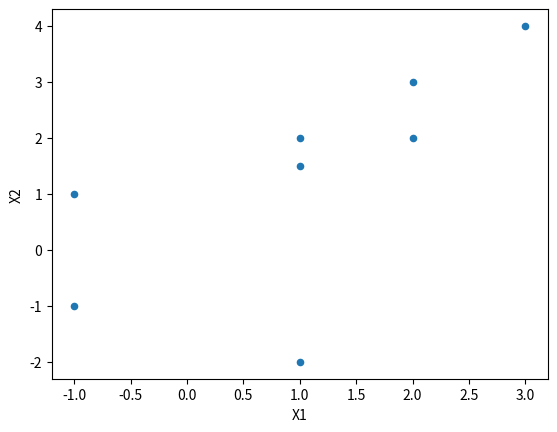
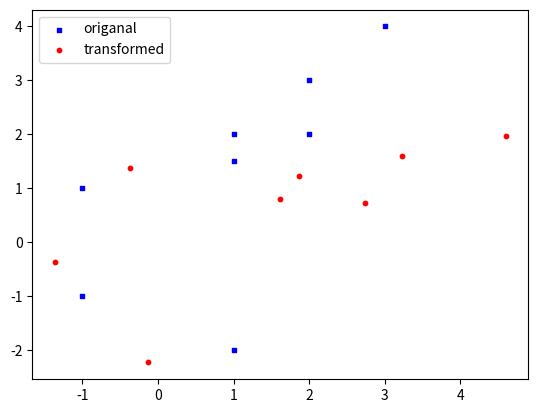
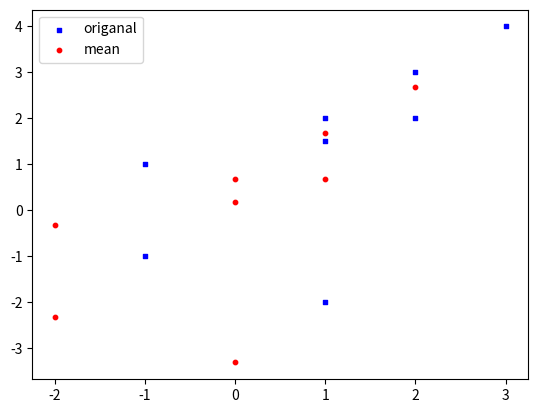

Write the Python code that produced these figures, in order.
import numpy as np
import pandas as pd
import matplotlib.pyplot as plt
import copy
import scipy
from numpy.linalg import eig
def matrix_vector(mat, vec):
    # uses numpy matrix multiplication
    return mat @ vec

def create_graph(dataframe):
    dataframe.plot.scatter(x="X1", y="X2")
    plt.savefig('graph.png')

def create_linear_transformation(data, matrix):
        new_data = copy.deepcopy(data)
        for i in range(len(data[:,0])):
            new_vector = np.array([data[i][0], data[i][1]])
            to_add = matrix @ new_vector
            new_data[i][0] = to_add[0]
            new_data[i][1] = to_add[1]
        #create_plot_both(new_data, data, "transposed")
        return new_data

def create_plot_both(a,b,mean):

    fig = plt.figure()
    ax1 = fig.add_subplot(111)

    ax1.scatter(a[:,0],a[:,1], s=10, c='b', marker="s", label='origanal')
    ax1.scatter(b[:,0], b[:,1], s=10, c='r', marker="o", label=mean)
    plt.legend(loc='upper left')
    plt.savefig(mean + '.png')

def mult_var_mean(list_of_data):
    mean_list = []
    for data in list_of_data:
        mean_list.append(np.mean(data, axis=0))

    return np.array(mean_list)

def mean_ceneter_data(data):
    df = pd.DataFrame(data)
    df_centered = df.apply(lambda x: x-x.mean(), axis=0)
    return df_centered.to_numpy()

def create_covariance_matrix(data):
    return np.cov(data)

def standard_scaler(data):

    return np.array(scipy.stats.zscore(data))

def find_eigan_stuff(data):
    return eig(data)



Q2_dataframe = pd.DataFrame(np.array([[1,1,3,-1,-1,1,2,2], [1.5,2,4,-1,1,-2,2,3]])).transpose()
Q2_dataframe.columns = ["X1", "X2"]
# create_graph(Q2_dataframe)

np_array_of_Q2 = np.array([[1,1,3,-1,-1,1,2,2], [1.5,2,4,-1,1,-2,2,3]]).transpose()
val1 = np.sqrt(3)/2
np_matrix_of_Q2 = np.array([[val1, 1/2],[-1/2,val1]])

#matrix vecotr
x = np.array([[2,1],[1,3]])
y = np.array([-1,1])
# print(matrix_vector(x,y))

#create graph
create_graph(Q2_dataframe)

#linear transofrmation
lin = create_linear_transformation(np_array_of_Q2, np_matrix_of_Q2)
# print(lin)
# print(lin.transpose())

#scatter plot transformed
create_plot_both(np_array_of_Q2, lin, "transformed")

#mul val arrat
mul=mult_var_mean(np_array_of_Q2.transpose())
# print(mul)
#mean centered data matrix
mean_cent = mean_ceneter_data(np_array_of_Q2)
print(mean_cent.transpose())
#scatter plot of mean centered data
create_plot_both(np_array_of_Q2, mean_cent , "mean")

#create cov matrix reg
print(create_covariance_matrix(np_array_of_Q2.transpose()))

#create cov matrix mean cnetered

print(create_covariance_matrix(mean_cent.transpose()))

# create cov matrix standard norm
y = standard_scaler(np_array_of_Q2)
print(create_covariance_matrix(y.transpose()))


#get eigan values
C = np.array((mean_cent.transpose() @ mean_cent))/7

val,vec=find_eigan_stuff(C)
print("cov:", np.cov(C.transpose()))
print("eigen values:",val)

print("eigen vec: ",vec)